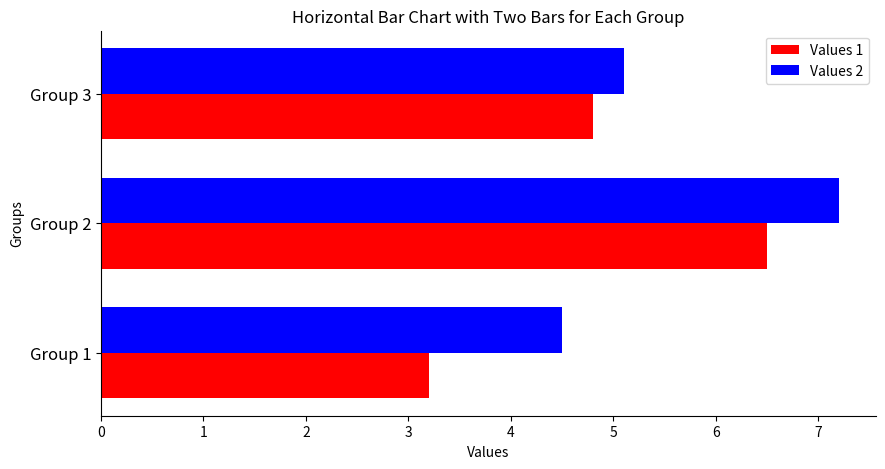

Here is the Python script that generated this plot:
import matplotlib.pyplot as plt

# Sample data
groups = ['Group 1', 'Group 2', 'Group 3']
values1 = [3.2, 6.5, 4.8]
values2 = [4.5, 7.2, 5.1]

# Plotting the horizontal bar chart
fig, ax = plt.subplots(figsize=(10, 5))
bar_width = 0.35  # Width of each bar
bar_positions1 = [i - bar_width/2 for i in range(len(groups))]  # Positions of the first bars
bar_positions2 = [i + bar_width/2 for i in range(len(groups))]  # Positions of the second bars

# Plotting the first set of bars
ax.barh(bar_positions1, values1, height=bar_width, color='red', label='Values 1')

# Plotting the second set of bars
ax.barh(bar_positions2, values2, height=bar_width, color='blue', label='Values 2')

# Customizing plot appearance
ax.set_xlabel('Values')
ax.set_ylabel('Groups')
ax.set_title('Horizontal Bar Chart with Two Bars for Each Group')
ax.spines['top'].set_visible(False)
ax.spines['right'].set_visible(False)
ax.set_yticks([i for i in range(len(groups))])  # Set custom y-ticks to align bars with group labels
ax.set_yticklabels(groups)  # Set group labels as y-tick labels
plt.xticks(fontsize=10)
plt.yticks(fontsize=12)
ax.legend()  # Add legend

# Show the plot
plt.show()
